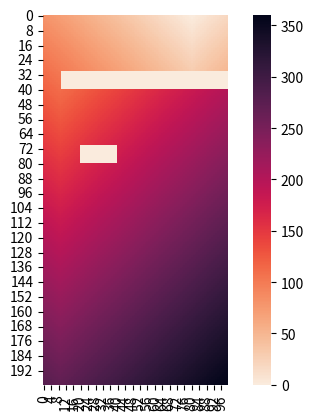

Reproduce this figure in Python.
import pandas as pd
import numpy as np
import seaborn as sns
import matplotlib.pyplot as plt
from collections import deque

class Floorplan:
    def __init__(self, n:int, m:int, doorcoord:tuple[int, int] = (0,0)) -> None:
        self.n = n
        self.m = m
        self.heatdata = np.ones(shape=(n,m), dtype=np.int32)
        self.doorcoord = doorcoord
    def mask_rect(self, left, right, bottom, top) :
        self.heatdata[left:right, bottom:top]  = 0
    def color_door(self) :
        self.heatdata[self.doorcoord] = 0

    #fill in each cell with its manhattan distance from the door
    def manhattan_fill(self) :
        for x, row in enumerate(self.heatdata) :
            for y, cell in enumerate(row) :
                doorx, doory = self.doorcoord
                self.heatdata[x, y] = (abs(x-doorx) + abs(y-doory))

    #do BFS from door to get manhattan distance but wrapping around furniture
    def bfs_fill(self) :
        seenSet = set()
        queue = deque()
        queue.append((self.doorcoord, 0))
        seenSet.add(self.doorcoord)
        while (queue) :
           
            ((i, j), dist) = queue.popleft()
            # print("expand:", (i,j))

            if (self.heatdata[i, j] == 0) : continue #skip furniture cells
            self.heatdata[i, j] = dist #color the cell its dist from door when expanding

            neighbors = [(i, j+1), (i, j-1), (i+1, j), (i-1, j)] #right left down up
            for i, j in neighbors : #add unvisited neighbors that are in bounds to queue
                if (i,j) in seenSet : continue
                if i<self.n and i>=0 and j<self.m and j>=0 :
                    queue.append(((i,j), dist+1))
                    seenSet.add((i,j))







fp = Floorplan(n=200, m=100, doorcoord= (0, 80))
# fp.color_door()

# fp.manhattan_fill()
# fp.mask_rect(5,12,5,12)
fp.mask_rect(30,40,10,100)
fp.mask_rect(70,80,20,40)
fp.bfs_fill()

# fp = Floorplan(n=50, m=50, doorcoord= (0, 0))
# fp.mask_rect(30,40,10,100)
# fp.mask_rect(70,80,20,40)
# fp.bfs_fill()



    


print(fp.heatdata)

colormap = "rocket_r"
hm = sns.heatmap(data = fp.heatdata, cmap=colormap,square=True, 
                 linewidths=0, linecolor=None, vmin=None, vmax=None, annot=False, cbar=True)
# hm = sns.heatmap(data = fp.heatdata, cmap=colormap)


#set runtime config to make the figure a square to get square cells
#doesn't work (USE SQUARE PARAMETER OF HEATMAP)
# sns.set (rc = {'figure.figsize':(8, 8)}) 
# plt.gcf().set_size_inches(5, 5)
# fig, ax = plt.subplots (figsize=(4, 4))

plt.show()